Run: headless pygame with SDL's dummy video driver; simulated clock (each Clock.tick advances the game by its frame time, no real sleeping); random seed 0; keys injected as events and as key.get_pressed() state; no mouse input.
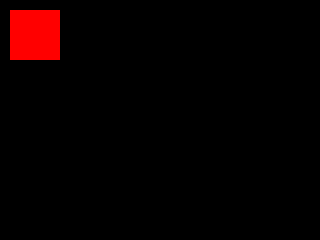
Frame 1 of 4 · flips 1–60 · no input
Frame 2 of 4 · flips 61–180 · tapped SPACE, RETURN · held RIGHT (→), D · screen unchanged from frame 1, image omitted
Frame 3 of 4 · flips 181–300 · held DOWN (↓), S · screen unchanged from frame 2, image omitted
Frame 4 of 4 · flips 301–420 · held LEFT (←), A, UP (↑), W · screen unchanged from frame 3, image omitted

The pygame program that drew these frames:

import sys
import pygame

pygame.init()

size = 320, 240
black = 0, 0, 0
red = 255, 0, 0

screen = pygame.display.set_mode(size)

while True:
    for event in pygame.event.get():
        if event.type == pygame.QUIT:
            sys.exit()

    screen.fill(black)
    # Either of the following works.  Without the fourth argument,
    # the rectangle is filled.
    pygame.draw.rect(screen, red, (10,10,50,50))
    #pygame.draw.rect(screen, red, (10,10,50,50), 1)
    pygame.display.flip()
